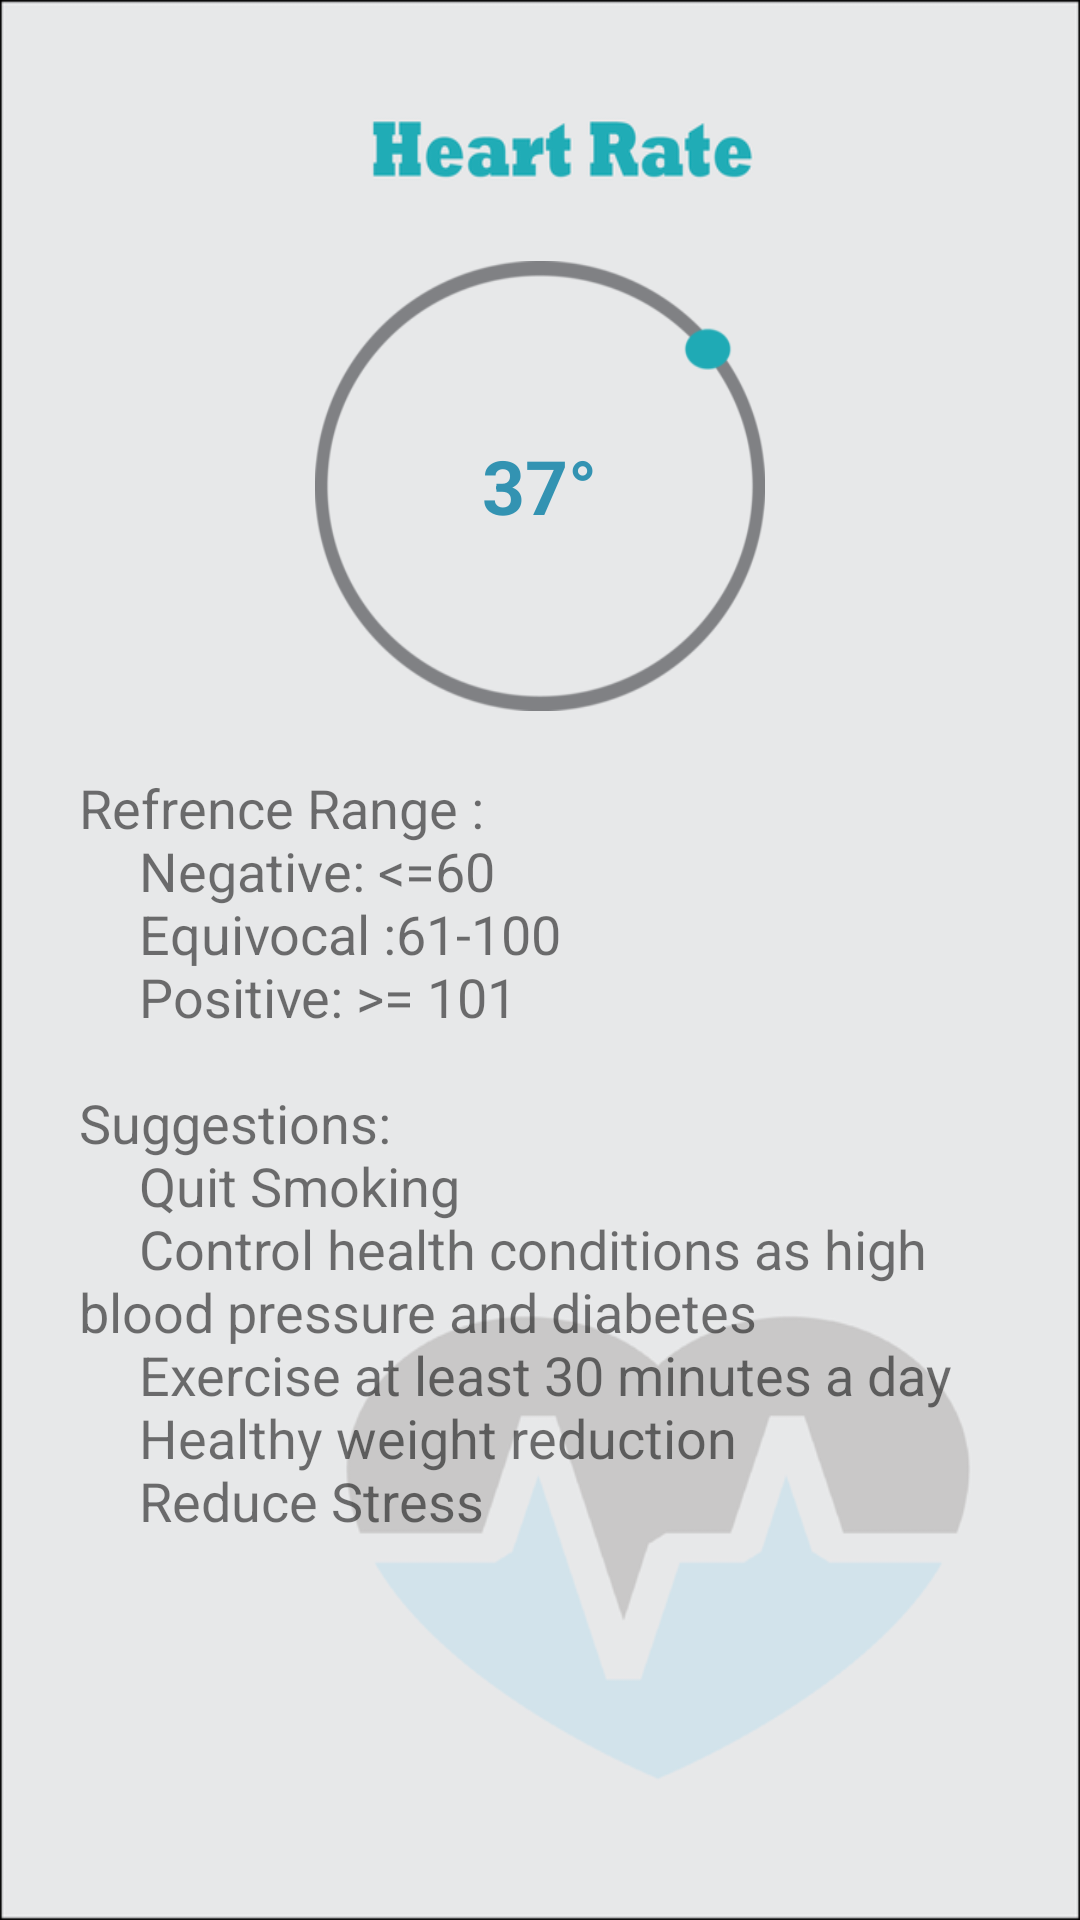

This screen was rendered from an Android layout file. Write that file and the resources it references.
<!-- AndroidManifest.xml: application theme AppTheme -->
<!-- res/layout/fragment_live_heartrate.xml -->
<?xml version="1.0" encoding="utf-8"?>
<FrameLayout xmlns:android="http://schemas.android.com/apk/res/android"
    xmlns:app="http://schemas.android.com/apk/res-auto"
    xmlns:tools="http://schemas.android.com/tools"
    android:layout_width="match_parent"
    android:layout_height="wrap_content"
    tools:context=".LiveTempratureFragment">


    <ImageView
        android:id="@+id/imageView3"
        android:layout_width="wrap_content"
        android:layout_height="wrap_content"
        android:scaleType="fitXY"
        android:src="@drawable/heart_rate_background" />

    <RelativeLayout
        android:layout_width="match_parent"
        android:layout_height="match_parent">

        <FrameLayout
            android:id="@+id/reading_layout"
            android:layout_width="150dp"
            android:layout_height="150dp"
            android:layout_alignParentTop="true"
            android:layout_centerHorizontal="true"
            android:layout_marginTop="87dp">

            <ImageView
                android:id="@+id/imageView5"
                android:layout_width="match_parent"
                android:layout_height="match_parent"
                android:scaleType="fitXY"
                android:src="@drawable/reading_circle" />

            <RelativeLayout
                android:layout_width="match_parent"
                android:layout_height="match_parent">

                <TextView
                    android:id="@+id/reading"
                    android:layout_width="wrap_content"
                    android:layout_height="wrap_content"
                    android:layout_centerInParent="true"
                    android:text="37°"
                    android:textColor="?attr/colorPrimaryDark"
                    android:textSize="25sp"
                    android:textStyle="bold" />

            </RelativeLayout>
        </FrameLayout>

        <TextView
            android:id="@+id/textView10"
            android:layout_width="307dp"
            android:layout_height="wrap_content"
            android:layout_marginTop="20dp"
            android:layout_below="@+id/reading_layout"
            android:layout_centerHorizontal="true"
            android:text="@string/heartrate_fragment_content"
            android:textSize="18sp" />

         </RelativeLayout>
</FrameLayout>
<!-- resources referenced by this layout -->
<resources>
  <!-- drawable heart_rate_background: png bitmap (drawable, 26139 bytes) -->
  <!-- drawable reading_circle: png bitmap (drawable, 14281 bytes) -->
  <string name="heartrate_fragment_content">Refrence Range :\n\t\t\tNegative: &lt;=60\n\t\t\tEquivocal :61-100\n\t\t\tPositive: &gt;= 101\n\nSuggestions:\n\t\t\tQuit Smoking\n\t\t\tControl health conditions as high blood pressure and diabetes\n\t\t\tExercise at least 30 minutes a day\n\t\t\tHealthy weight reduction\n\t\t\tReduce Stress</string>
  <style name="AppTheme" parent="Theme.AppCompat.Light.NoActionBar">
          
          <item name="colorPrimary">@color/colorPrimary</item>
          <item name="colorPrimaryDark">@color/colorPrimaryDark</item>
          <item name="colorAccent">@color/colorPrimary</item>
      </style>
  <color name="colorPrimary">#3CACBF</color>
  <color name="colorPrimaryDark">#3393B2</color>
</resources>
